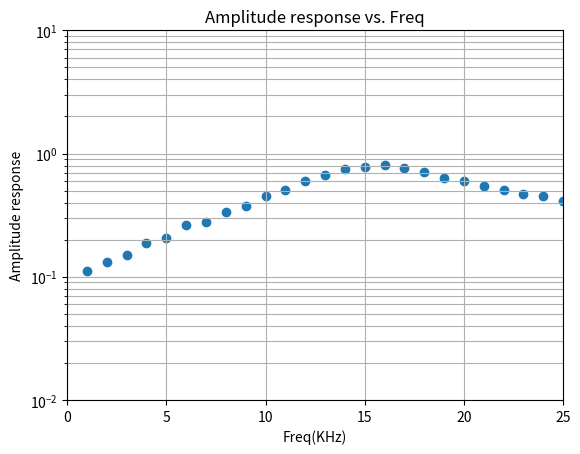

Recreate this plot in Python.
import matplotlib.pyplot as plot
import numpy as np

# freq
freq = [1, 2, 3, 4, 5, 6, 7, 8, 9, 10, 11, 12 , 13, 14 , 15, 16, 17, 18, 19, 20, 21, 22, 23, 24, 25]

# |V0|/|Vi|
ratio = [0.112, 0.131, 0.149, 0.187, 0.206, 0.262, 0.280, 0.336, 0.374, 0.449, 0.505, 0.598, 0.672, 0.748, 0.785, 0.804, 0.766, 0.710, 0.635, 0.598, 0.542, 0.505, 0.467, 0.449, 0.411]

plot.grid(True, which="both")

#Linear x-axis, Log y-axis

plot.scatter(freq, ratio)
plot.yscale('log')
plot.ylim([0.01, 10])
plot.xlim([0, 25])

plot.title('Amplitude response vs. Freq')
plot.xlabel('Freq(KHz)')
plot.ylabel('Amplitude response')

plot.show()
